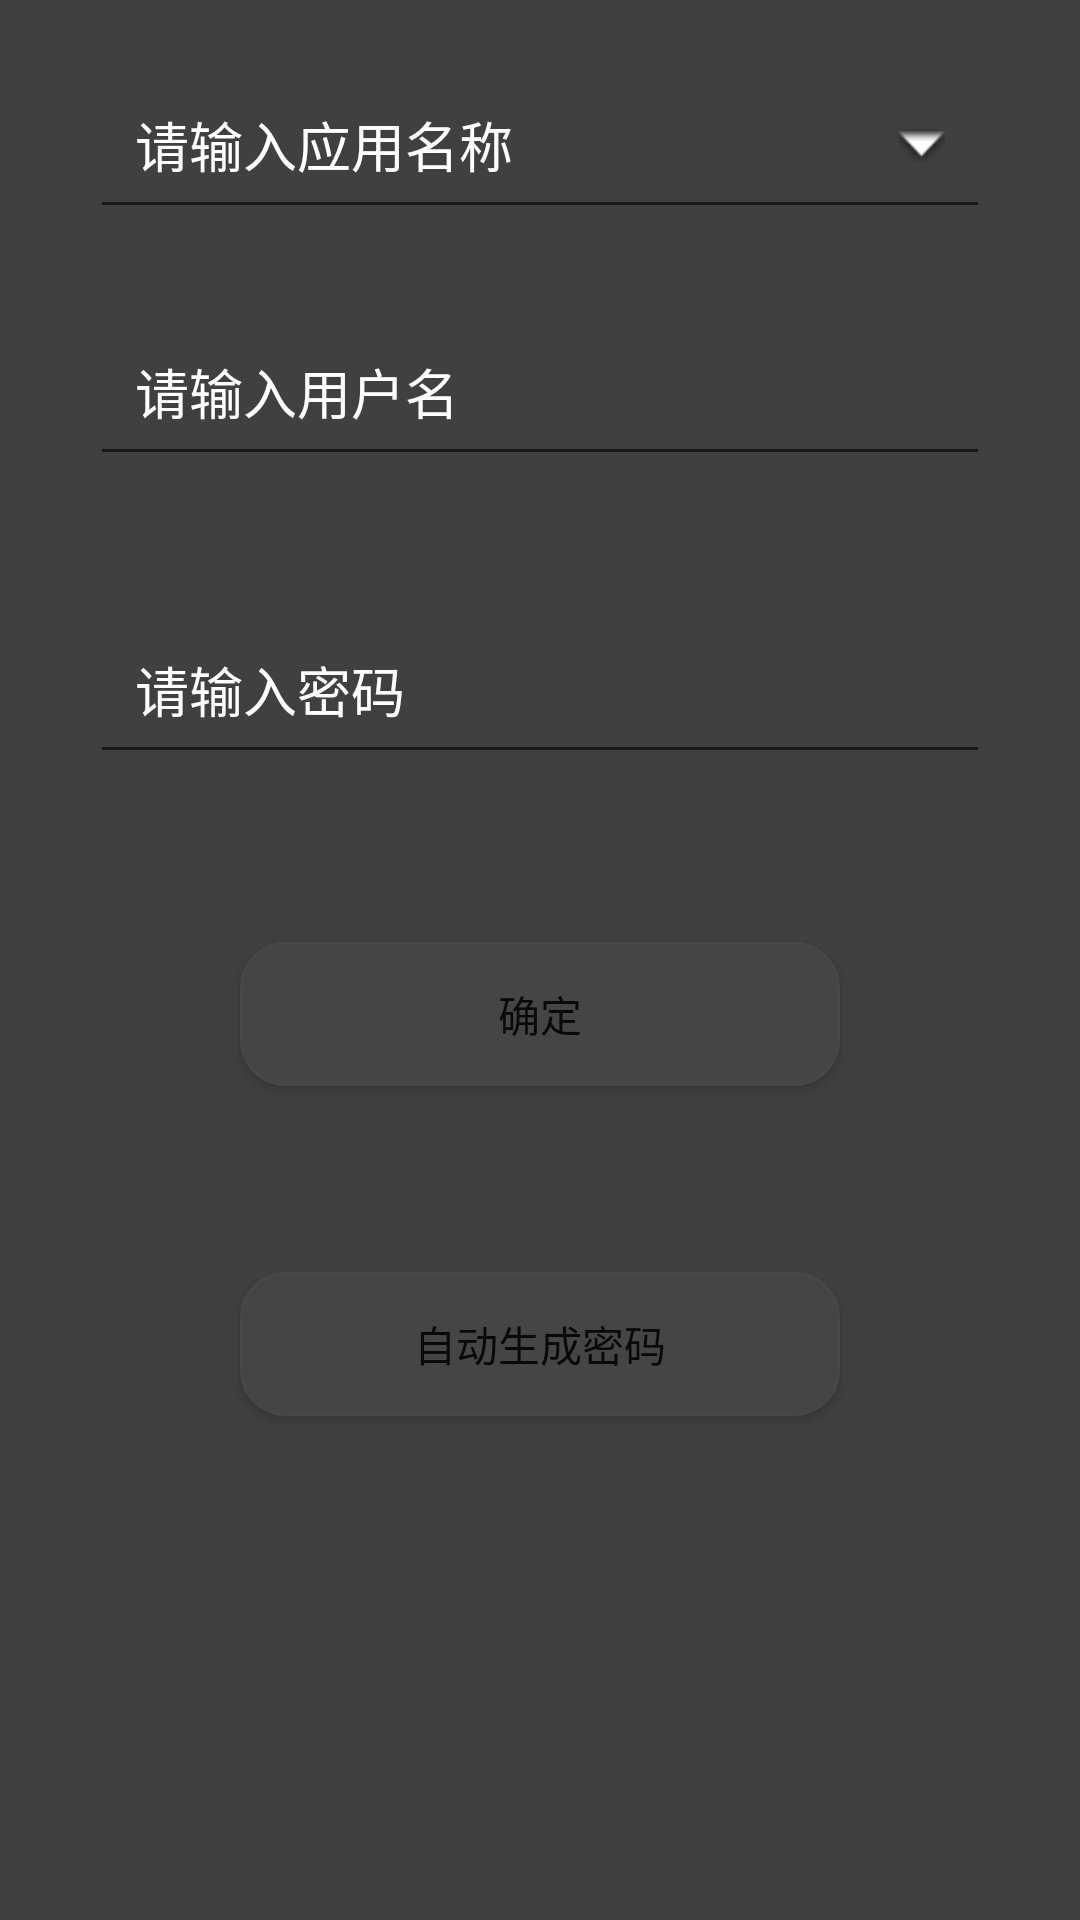

Reconstruct the res/layout file that produces this screen, plus the resources it refers to.
<!-- AndroidManifest.xml: application theme AppTheme -->
<!-- res/layout/activity_record.xml -->
<?xml version="1.0" encoding="utf-8"?>
<RelativeLayout xmlns:android="http://schemas.android.com/apk/res/android"
    xmlns:tools="http://schemas.android.com/tools"
    android:layout_width="match_parent"
    android:layout_height="match_parent"
    android:background="@color/bgcolor"
    android:orientation="vertical">

    <EditText
        android:id="@+id/et_appname"
        android:layout_width="300dp"
        android:layout_height="wrap_content"
        android:layout_marginTop="20dp"
        android:drawableRight="@android:drawable/arrow_down_float"
        android:hint="请输入应用名称"
        android:layout_centerHorizontal="true"
        android:inputType="textPersonName"
        android:padding="15dp"
        android:textColor="#FFFFFF"
        android:textColorHint="@color/xui_config_color_white" />

    <EditText
        android:id="@+id/et_username"
        android:layout_width="300dp"
        android:layout_height="wrap_content"
        android:layout_below="@+id/et_appname"
        android:layout_marginTop="26dp"
        android:hint="请输入用户名"
        android:inputType="textPersonName"
        android:layout_centerHorizontal="true"
        android:padding="15dp"
        android:textColor="#FFFFFF"
        android:textColorHint="@color/xui_config_color_white" />

    <EditText
        android:id="@+id/et_password"
        android:layout_width="300dp"
        android:layout_height="wrap_content"
        android:layout_below="@+id/et_username"
        android:layout_marginTop="43dp"
        android:hint="请输入密码"
        android:inputType="textPassword"
        android:layout_centerHorizontal="true"
        android:padding="15dp"
        android:textColor="#FFFFFF"
        android:textColorHint="@color/xui_config_color_white" />

    <Button
        android:id="@+id/ss"
        android:layout_width="200dp"
        android:layout_height="wrap_content"
        android:layout_below="@+id/et_password"
        android:layout_centerInParent="true"
        android:layout_centerHorizontal="true"
        android:layout_marginTop="56dp"
        android:background="@drawable/star_button_select"
        android:gravity="center"
        android:onClick="click"
        android:text="确定"
        android:textColor="@color/xui_config_color_white" />

    <Button
        android:id="@+id/sss"
        android:layout_width="200dp"
        android:layout_height="wrap_content"
        android:layout_below="@+id/ss"
        android:layout_marginTop="62dp"
        android:background="@drawable/star_button_select"
        android:onClick="RandomNum"
        android:layout_centerHorizontal="true"
        android:text="自动生成密码"
        android:textColor="@color/xui_config_color_white" />
</RelativeLayout>
<!-- resources referenced by this layout -->
<resources>
  <color name="bgcolor">#404040</color>
  <!-- drawable star_button_select (drawable) -->
  <?xml version="1.0" encoding="utf-8"?>
  <selector xmlns:android="http://schemas.android.com/apk/res/android">
          <item android:state_pressed="false">   
              <shape >
                    <stroke android:width="0.8dp"
                            android:color="#484848" />
                    <solid android:color="#454545" /> 
                    <corners android:radius="15dip" />
                    <padding android:bottom="10dp"
                             android:left="10dp"
                             android:right="10dp"
                             android:top="10dp"/>
              </shape>
  </item>
  <item android:state_pressed="true">  
                 <shape >
                <stroke android:width="0.8dp"
          android:color="@color/selcetcolor" />
                <solid android:color="@color/selcetcolor" /> 
                <corners android:radius="15dip" />
                <padding android:bottom="10dp"
                         android:left="10dp"
                         android:right="10dp"
                         android:top="10dp" />
          </shape>
          </item>
  </selector>
  <style name="AppTheme" parent="Theme.AppCompat.Light.DarkActionBar">
          
          <item name="colorPrimary">@color/colorPrimary</item>
          <item name="colorPrimaryDark">@color/colorPrimaryDark</item>
          <item name="colorAccent">@color/colorAccent</item>
      </style>
  <color name="selcetcolor">#AFB1B3</color>
  <color name="colorPrimary">#404040</color>
  <color name="colorPrimaryDark">#404040</color>
  <color name="colorAccent">#03DAC5</color>
</resources>
